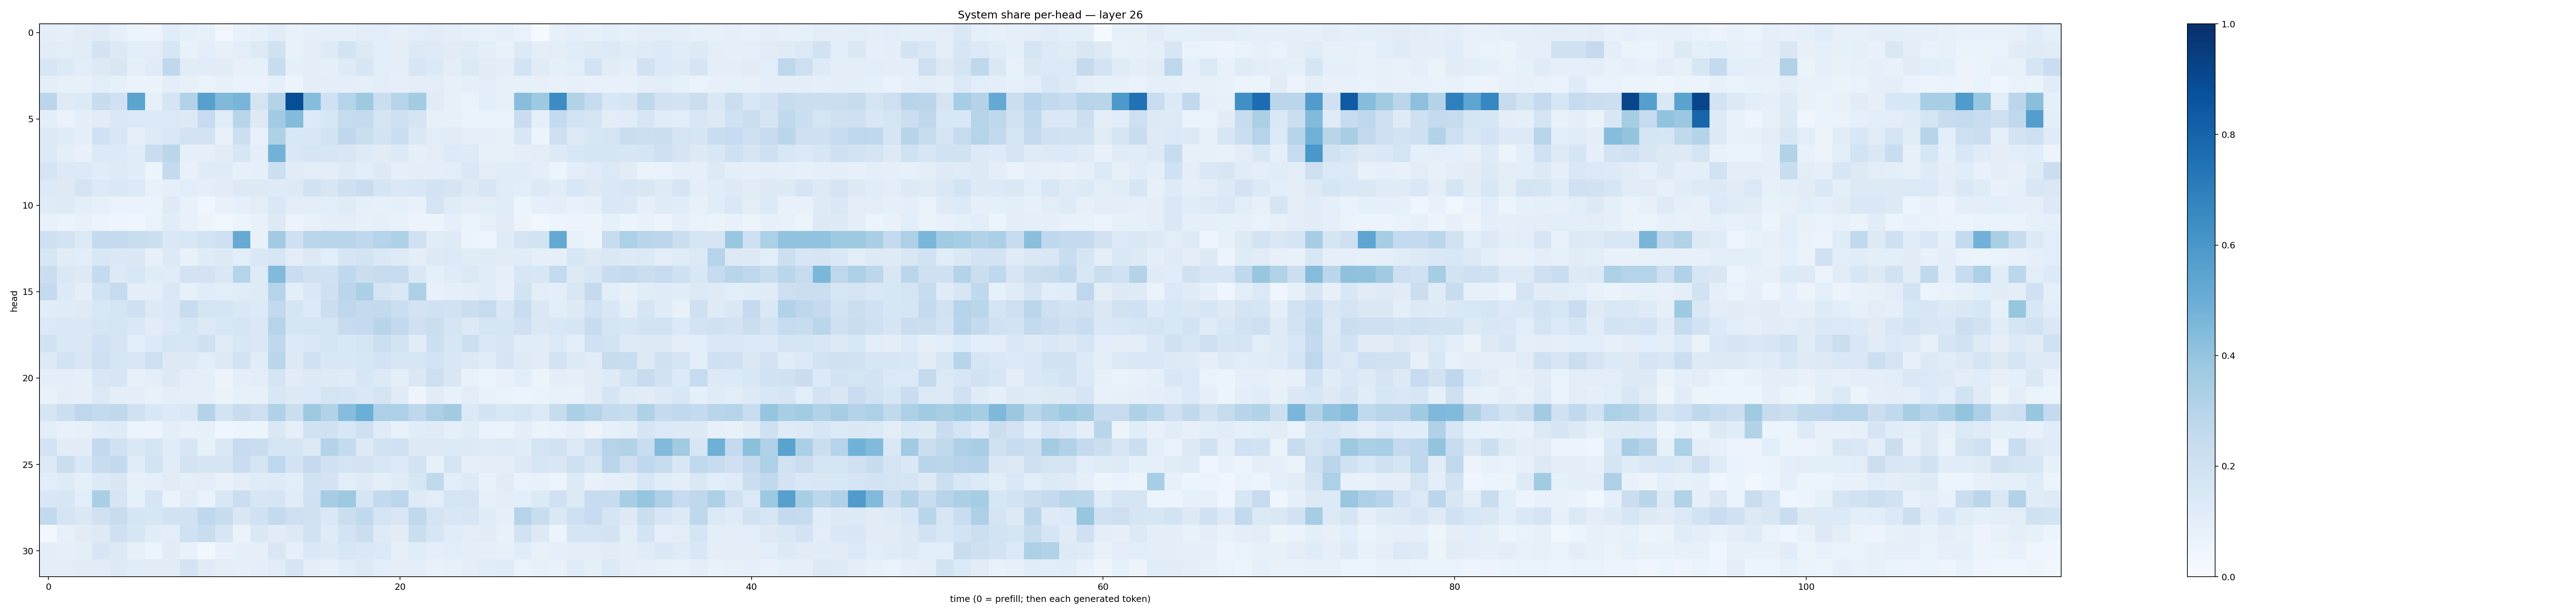

Values plotted in this chart, from the file beside it:
0.09698419, 0.092753775, 0.11022565, 0.12074158, 0.09325202, 0.06140468, 0.05854232, 0.113393985, 0.087841086, 0.084175445, 0.035013024, 0.077327386, 0.08411417, 0.11154385, 0.07474688, 0.0918844, 0.08953587, 0.08749615, 0.10343698, 0.10687823, 0.09313011, 0.10904683, 0.11231632, 0.09470511
0.1107, 0.1048, 0.1161, 0.182, 0.1274, 0.1058, 0.104, 0.1583, 0.07661, 0.1044, 0.08015, 0.1025, 0.1258, 0.1962, 0.07756, 0.1023, 0.1212, 0.1859, 0.1297, 0.1091, 0.09484, 0.1263, 0.1219, 0.1111
0.1616, 0.1336, 0.1076, 0.1252, 0.1506, 0.09013, 0.1191, 0.2659, 0.1111, 0.1153, 0.1116, 0.0812, 0.08431, 0.2379, 0.08669, 0.1048, 0.08676, 0.1224, 0.1574, 0.1069, 0.09511, 0.1608, 0.1394, 0.1031
0.09451, 0.08385, 0.07967, 0.1023, 0.08415, 0.06442, 0.0664, 0.09512, 0.07888, 0.06426, 0.08303, 0.06919, 0.07025, 0.08941, 0.05911, 0.09643, 0.0945, 0.09777, 0.08903, 0.1017, 0.08746, 0.1035, 0.1033, 0.0797
0.2849, 0.122, 0.1335, 0.238, 0.201, 0.5459, 0.08576, 0.1711, 0.3113, 0.5596, 0.4483, 0.4677, 0.1748, 0.3059, 0.8838, 0.4333, 0.2011, 0.3031, 0.3748, 0.222, 0.2984, 0.3557, 0.1128, 0.08565
0.09939, 0.06913, 0.1013, 0.1124, 0.1439, 0.1402, 0.1404, 0.1398, 0.1282, 0.2497, 0.1137, 0.29, 0.1326, 0.3645, 0.4385, 0.1367, 0.1565, 0.2452, 0.2565, 0.1739, 0.2083, 0.1756, 0.08085, 0.07912
0.1275, 0.1207, 0.09971, 0.2007, 0.1554, 0.0906, 0.1219, 0.1476, 0.181, 0.1842, 0.0767, 0.215, 0.07491, 0.3235, 0.1554, 0.1516, 0.1814, 0.2682, 0.2193, 0.1874, 0.2225, 0.1442, 0.109, 0.1103
0.1259, 0.09659, 0.07137, 0.1343, 0.1333, 0.1134, 0.2278, 0.2832, 0.09217, 0.08882, 0.113, 0.1616, 0.09825, 0.48, 0.1434, 0.167, 0.1632, 0.1487, 0.1245, 0.1101, 0.1256, 0.09053, 0.1022, 0.1338
0.1752, 0.1332, 0.1358, 0.1161, 0.1229, 0.1168, 0.06068, 0.2536, 0.07708, 0.1202, 0.1188, 0.08325, 0.0915, 0.2184, 0.1127, 0.1037, 0.09492, 0.1229, 0.1086, 0.1283, 0.09369, 0.09804, 0.09675, 0.1085
0.1342, 0.1308, 0.1741, 0.1348, 0.1417, 0.1337, 0.07185, 0.08951, 0.1093, 0.09592, 0.1098, 0.1258, 0.1321, 0.1229, 0.1327, 0.1878, 0.1577, 0.205, 0.2303, 0.1647, 0.1428, 0.1561, 0.1807, 0.1703
0.12, 0.1238, 0.09611, 0.08244, 0.06676, 0.06885, 0.06556, 0.1241, 0.07366, 0.04211, 0.0776, 0.09211, 0.1024, 0.1463, 0.1035, 0.1032, 0.1073, 0.1207, 0.08763, 0.08396, 0.08848, 0.07282, 0.1754, 0.1199
0.07536, 0.06507, 0.07061, 0.05681, 0.04959, 0.04512, 0.06966, 0.1164, 0.07522, 0.05522, 0.03594, 0.05377, 0.07452, 0.1306, 0.05786, 0.07227, 0.09785, 0.09464, 0.08205, 0.08626, 0.07428, 0.05757, 0.05845, 0.09233
0.2144, 0.185, 0.1381, 0.2563, 0.2528, 0.232, 0.218, 0.143, 0.1551, 0.1865, 0.206, 0.5126, 0.07212, 0.3627, 0.2053, 0.2844, 0.2911, 0.292, 0.2678, 0.304, 0.3214, 0.2022, 0.1167, 0.1213
0.1596, 0.1129, 0.1063, 0.1524, 0.1425, 0.1426, 0.08194, 0.1263, 0.07385, 0.1194, 0.1252, 0.108, 0.1412, 0.1596, 0.103, 0.127, 0.1071, 0.1712, 0.1845, 0.1438, 0.1228, 0.1003, 0.126, 0.137
0.2233, 0.1482, 0.1265, 0.2564, 0.1295, 0.1533, 0.1173, 0.1147, 0.1802, 0.1798, 0.1411, 0.3, 0.1214, 0.4427, 0.2276, 0.1966, 0.202, 0.2666, 0.22, 0.2436, 0.2455, 0.1482, 0.0909, 0.1184
0.2502, 0.1362, 0.09967, 0.1876, 0.2456, 0.1001, 0.0962, 0.1423, 0.08456, 0.1141, 0.1068, 0.1149, 0.1235, 0.3041, 0.09403, 0.1434, 0.2109, 0.2827, 0.3338, 0.1732, 0.145, 0.3304, 0.07285, 0.08734
0.115, 0.1175, 0.1228, 0.1531, 0.174, 0.2075, 0.1286, 0.1462, 0.2366, 0.1743, 0.1752, 0.1411, 0.1365, 0.2579, 0.1661, 0.1332, 0.2217, 0.2769, 0.2548, 0.2612, 0.22, 0.1823, 0.2024, 0.1905
0.1398, 0.1474, 0.1442, 0.1655, 0.175, 0.1439, 0.1099, 0.1369, 0.1706, 0.131, 0.1529, 0.1765, 0.1477, 0.303, 0.1711, 0.1726, 0.1763, 0.2441, 0.2537, 0.2956, 0.2598, 0.2049, 0.2228, 0.1699
0.1934, 0.1436, 0.1424, 0.2021, 0.1721, 0.1071, 0.1341, 0.1674, 0.157, 0.2103, 0.1179, 0.1531, 0.1423, 0.2694, 0.136, 0.1469, 0.1733, 0.1525, 0.1654, 0.2153, 0.1861, 0.113, 0.2174, 0.1574
0.1356, 0.1843, 0.1503, 0.2112, 0.1696, 0.1521, 0.2129, 0.1315, 0.1315, 0.109, 0.1308, 0.1847, 0.1138, 0.2882, 0.1309, 0.1997, 0.1552, 0.1545, 0.1596, 0.1814, 0.1569, 0.1591, 0.1825, 0.1523
0.09861, 0.09457, 0.08777, 0.1485, 0.1629, 0.07846, 0.09847, 0.127, 0.1009, 0.08794, 0.05796, 0.1015, 0.1082, 0.1768, 0.1114, 0.1286, 0.1232, 0.1185, 0.1632, 0.1313, 0.09728, 0.1439, 0.2143, 0.1517
0.0734, 0.09894, 0.09193, 0.1387, 0.09563, 0.09856, 0.07051, 0.09895, 0.09219, 0.09295, 0.06438, 0.08334, 0.07903, 0.1527, 0.1264, 0.1393, 0.1781, 0.1667, 0.1425, 0.1744, 0.1173, 0.04854, 0.1114, 0.07543
0.1664, 0.2179, 0.2753, 0.2577, 0.2703, 0.2013, 0.1561, 0.1351, 0.1426, 0.3067, 0.187, 0.2412, 0.2145, 0.3181, 0.2203, 0.3771, 0.3149, 0.431, 0.4978, 0.326, 0.3255, 0.2759, 0.3262, 0.3601
0.1041, 0.07188, 0.0846, 0.1148, 0.1179, 0.05903, 0.0567, 0.1001, 0.07645, 0.07965, 0.04416, 0.05968, 0.05391, 0.1438, 0.09141, 0.1902, 0.1977, 0.1549, 0.2086, 0.1208, 0.07637, 0.1169, 0.1188, 0.09364
0.1815, 0.1122, 0.1119, 0.2585, 0.2018, 0.1473, 0.1676, 0.1152, 0.1575, 0.08588, 0.141, 0.2445, 0.2292, 0.1668, 0.1646, 0.1256, 0.3067, 0.2571, 0.1293, 0.1916, 0.2017, 0.1307, 0.1285, 0.1328
0.1393, 0.2215, 0.1524, 0.2382, 0.2599, 0.1112, 0.1839, 0.1097, 0.1818, 0.1702, 0.1751, 0.2281, 0.1783, 0.2657, 0.1835, 0.2522, 0.2013, 0.1731, 0.1809, 0.1542, 0.1393, 0.1802, 0.08313, 0.1778
0.1091, 0.1242, 0.09287, 0.134, 0.15, 0.08198, 0.08864, 0.1097, 0.09592, 0.1052, 0.07318, 0.09698, 0.1173, 0.1218, 0.1058, 0.1899, 0.1825, 0.1037, 0.1221, 0.09381, 0.1203, 0.1566, 0.2618, 0.1086
0.1547, 0.1618, 0.106, 0.3375, 0.1673, 0.08206, 0.1688, 0.06403, 0.1168, 0.06927, 0.1545, 0.2219, 0.1616, 0.1646, 0.1109, 0.2004, 0.3491, 0.3773, 0.168, 0.2614, 0.2774, 0.1212, 0.102, 0.1733
0.2581, 0.1781, 0.1461, 0.1964, 0.2416, 0.1709, 0.1603, 0.1882, 0.195, 0.2676, 0.2412, 0.1518, 0.1995, 0.2543, 0.2129, 0.1989, 0.1446, 0.2265, 0.262, 0.1775, 0.1497, 0.2628, 0.1773, 0.1517
0.02436, 0.0792, 0.1113, 0.1285, 0.2093, 0.1614, 0.1134, 0.1029, 0.2004, 0.2326, 0.1603, 0.0633, 0.1408, 0.1125, 0.1307, 0.191, 0.1195, 0.1832, 0.2234, 0.1244, 0.1115, 0.2264, 0.1588, 0.1166
0.09841, 0.09182, 0.09972, 0.16, 0.1284, 0.08506, 0.06201, 0.1108, 0.07768, 0.03104, 0.07792, 0.09208, 0.09316, 0.1508, 0.08994, 0.1414, 0.1269, 0.1613, 0.1414, 0.1403, 0.08931, 0.1134, 0.09961, 0.107
0.1039, 0.1018, 0.1124, 0.1125, 0.1277, 0.1156, 0.1115, 0.1104, 0.1822, 0.1183, 0.1021, 0.09246, 0.1012, 0.1141, 0.171, 0.1002, 0.07851, 0.1137, 0.1273, 0.1092, 0.09482, 0.09869, 0.0781, 0.07822
